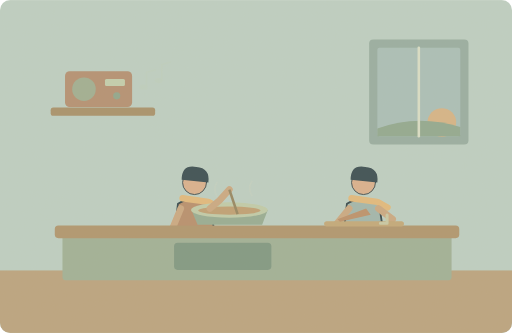
t = 0.00 s
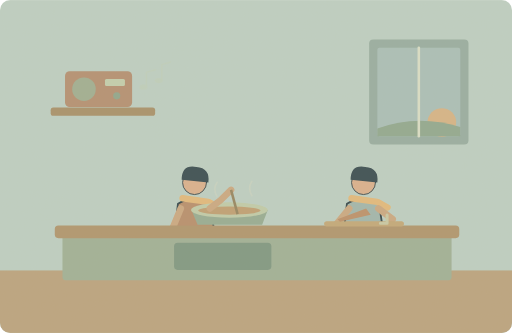
t = 1.25 s
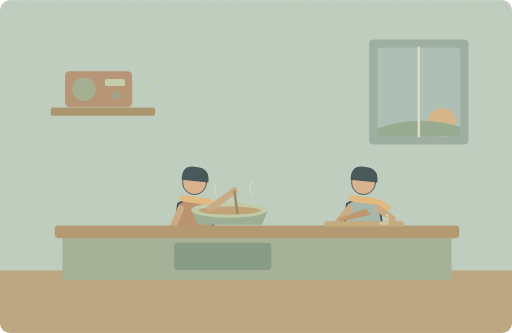
t = 3.75 s
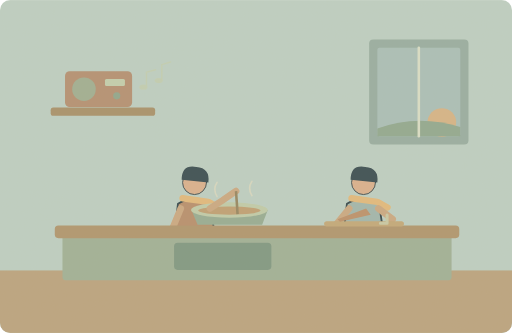
t = 5.00 s
t = 6.25 s: frame unchanged from t = 3.75 s, image omitted
t = 8.75 s: frame unchanged from t = 1.25 s, image omitted

The animated SVG that drew these frames (rendered in a browser with its animation timeline set to each time). Animation: 3 SMIL elements (animate=3); one cycle of 10.00 s, repeats indefinitely.

<svg xmlns="http://www.w3.org/2000/svg" width="1000" height="650" viewBox="0 0 1000 650" role="img" aria-labelledby="title desc"><title id="title">单词小故事</title><desc id="desc">We spent the evening cooking and listening to music.</desc><metadata>{"wordId": "evening", "dailyExample": "We spent the evening cooking and listening to music.", "source": "https://github.com/go1app/word-atlas/blob/main/public/atlas/entries/6.json", "attribution": "Word Atlas contributors — CC BY 4.0", "license": "https://creativecommons.org/licenses/by/4.0/", "changes": "New original vector animation interpreting the daily example.", "durationSeconds": 10}</metadata><defs><clipPath id="frame"><rect width="1000" height="650" rx="20"/></clipPath><filter id="paper"><feTurbulence type="fractalNoise" baseFrequency=".74" numOctaves="3" stitchTiles="stitch"/><feColorMatrix type="saturate" values="0"/><feComponentTransfer><feFuncA type="linear" slope=".065"/></feComponentTransfer><feBlend in="SourceGraphic" mode="soft-light"/></filter><filter id="glow" x="-100%" y="-100%" width="300%" height="300%"><feGaussianBlur stdDeviation="8"/></filter></defs><g clip-path="url(#frame)"><rect x="0" y="0" width="1000" height="650" rx="0" fill="#bbcfc4" /><rect x="0" y="528" width="1000" height="122" rx="0" fill="#b8a17d" /><rect x="721" y="77" width="194" height="205" rx="8" fill="#94aca1" /><rect x="737" y="93" width="162" height="173" rx="4" fill="#a7beb9" /><circle cx="863" cy="239" r="28" fill="#d4b385" /><path d="M737 251Q815 222 899 248V266H737Z" fill="#8da78e" stroke="none" stroke-width="2" stroke-linecap="round" stroke-linejoin="round" /><path d="M818 93V266" fill="none" stroke="#d9dfc8" stroke-width="5" stroke-linecap="round" stroke-linejoin="round" /><rect x="99" y="210" width="204" height="16" rx="5" fill="#a58e68" /><rect x="127" y="139" width="131" height="70" rx="9" fill="#b18d70" /><circle cx="164" cy="174" r="23" fill="#9cad91" /><rect x="205" y="154" width="39" height="14" rx="3" fill="#c1cfae" /><circle cx="228" cy="187" r="7" fill="#8ca58b" /><g transform="translate(380 414) scale(1.8)" stroke="#2c4148" stroke-linecap="round" stroke-linejoin="round"><path d="M-7 29L-12 62M7 29L15 62" fill="none" stroke="#2c4148" stroke-width="8" stroke-linecap="round" stroke-linejoin="round" /><path d="M-18 -9Q0 -20 17 -8L23 32H-23Z" fill="#b58c6b" stroke="#2c4148" stroke-width="2" stroke-linecap="round" stroke-linejoin="round" /><circle cx="0" cy="-32" r="13" fill="#d9af8c" /><path d="M-14 -35Q-14 -52 2 -49Q17 -48 15 -32Z" fill="#32474e" stroke="none" stroke-width="2" stroke-linecap="round" stroke-linejoin="round" /><path d="M-13 -15L15 -11 26 -5" fill="none" stroke="#e1b97b" stroke-width="7" stroke-linecap="round" stroke-linejoin="round" /></g><g transform="translate(710 414) scale(1.8)" stroke="#2c4148" stroke-linecap="round" stroke-linejoin="round"><path d="M-7 29L-12 62M7 29L15 62" fill="none" stroke="#2c4148" stroke-width="8" stroke-linecap="round" stroke-linejoin="round" /><path d="M-18 -9Q0 -20 17 -8L23 32H-23Z" fill="#9eb5ad" stroke="#2c4148" stroke-width="2" stroke-linecap="round" stroke-linejoin="round" /><circle cx="0" cy="-32" r="13" fill="#d9af8c" /><path d="M-14 -35Q-14 -52 2 -49Q17 -48 15 -32Z" fill="#32474e" stroke="none" stroke-width="2" stroke-linecap="round" stroke-linejoin="round" /><path d="M-13 -15L15 -11 26 -5" fill="none" stroke="#e1b97b" stroke-width="7" stroke-linecap="round" stroke-linejoin="round" /></g><path d="M353 407L332 458M682 407L656 439 694 442M739 407L767 428 756 439" fill="none" stroke="#c9a781" stroke-width="13" stroke-linecap="round" stroke-linejoin="round" /><rect x="122" y="455" width="760" height="92" rx="6" fill="#9daf96" /><rect x="107" y="440" width="790" height="25" rx="7" fill="#ad936c" /><rect x="340" y="474" width="190" height="53" rx="7" fill="#7b9581" /><path d="M374 410H523L512 439H386Z" fill="#93ab92" stroke="none" stroke-width="2" stroke-linecap="round" stroke-linejoin="round" /><ellipse cx="448" cy="410" rx="75" ry="15" fill="#becba9"/><ellipse cx="448" cy="411" rx="61" ry="8" fill="#bd9e72"/><path d="M410 407L429 391 448 370" fill="none" stroke="#c9a781" stroke-width="13" stroke-linecap="round"><animate attributeName="d" values="M410 407L429 391 448 370;M410 407L435 391 461 373;M410 407L429 391 448 370" keyTimes="0;.5;1" dur="10s" repeatCount="indefinite"/></path><path d="M448 370L464 418" stroke="#92835e" stroke-width="5"><animate attributeName="d" values="M448 370L464 418;M461 373L464 418;M448 370L464 418" keyTimes="0;.5;1" dur="10s" repeatCount="indefinite"/></path><rect x="633" y="432" width="156" height="10" rx="5" fill="#c1a777" /><path d="M659 428l56 -21 9 12 -60 14Z" fill="#ba8f68" stroke="none" stroke-width="2" stroke-linecap="round" stroke-linejoin="round" /><path d="M756 420v16h-13" fill="none" stroke="#c7c9a5" stroke-width="6" stroke-linecap="round" stroke-linejoin="round" /><g><animate attributeName="opacity" values=".1;.6;.1" keyTimes="0;.5;1" dur="10s" repeatCount="indefinite"/><path d="M286 169v-28l18 -5M316 156v-30l17 -5" fill="none" stroke="#c3cda9" stroke-width="3" stroke-linecap="round" stroke-linejoin="round" /><ellipse cx="280" cy="170" rx="8" ry="5" fill="#c3cda9"/><ellipse cx="310" cy="157" rx="8" ry="5" fill="#c3cda9"/><path d="M424 384q-9 -15 0 -28M492 382q-9 -15 0 -28" fill="none" stroke="#e8dfc1" stroke-width="3" stroke-linecap="round" stroke-linejoin="round" /></g><rect width="1000" height="650" fill="#ddc8a0" opacity=".14" filter="url(#paper)" pointer-events="none"/></g></svg>
